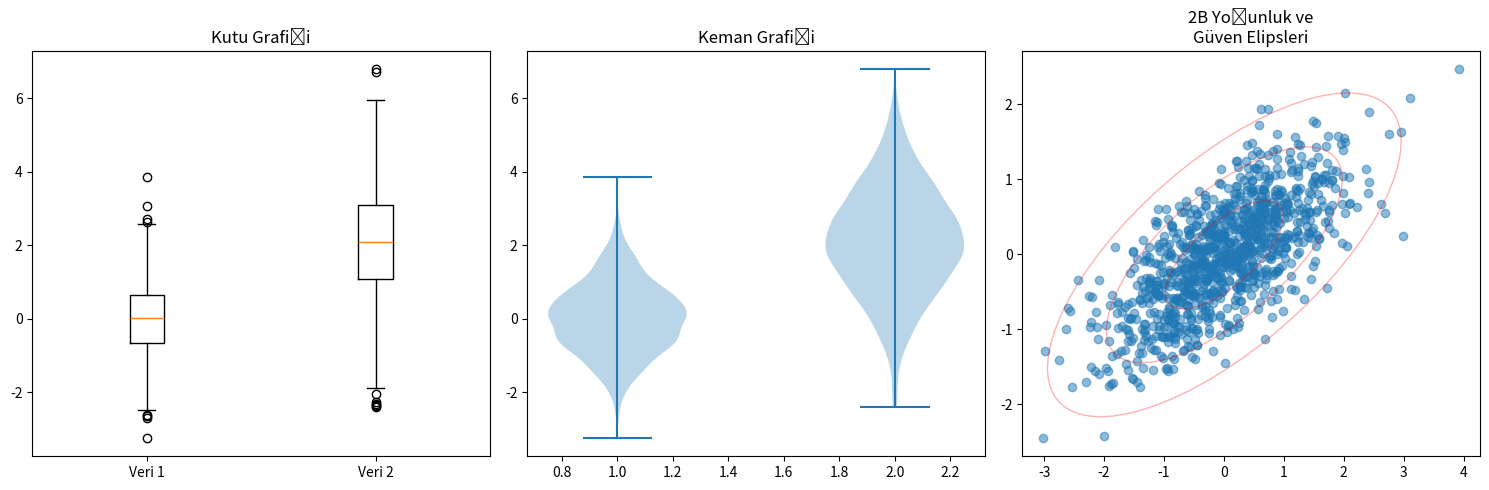

Source code (Python):
"""
İstatistiksel Grafikler (Statistical Plots)
--------------------------------------
Bu örnek, matplotlib ile istatistiksel grafiklerin nasıl oluşturulacağını gösterir.

Kullanım Alanları:
- Veri dağılımlarının analizi
- Aykırı değerlerin tespiti
- Veri setlerinin karşılaştırılması
- Güven aralıklarının görselleştirilmesi
- İstatistiksel analizler

Özellikler:
- Kutu grafikleri (Box plots)
- Keman grafikleri (Violin plots)
- 2B yoğunluk grafikleri
- Güven elipsleri
- Çoklu veri seti karşılaştırma
"""

import matplotlib.pyplot as plt
import numpy as np
from matplotlib.patches import Ellipse

# Çoklu veri setleri oluşturma
np.random.seed(42)  # Tekrar üretilebilirlik için sabit tohum
data1 = np.random.normal(0, 1, 1000)  # Normal dağılımlı ilk veri seti
data2 = np.random.normal(2, 1.5, 1000)  # Normal dağılımlı ikinci veri seti

plt.figure(figsize=(15, 5))  # 15x5 inç boyutunda figür

# Kutu Grafiği
plt.subplot(131)  # 1. alt grafik
plt.boxplot([data1, data2], labels=['Veri 1', 'Veri 2'])
plt.title('Kutu Grafiği')

# Keman Grafiği
plt.subplot(132)  # 2. alt grafik
plt.violinplot([data1, data2])
plt.title('Keman Grafiği')

# 2B Yoğunluk Grafiği ve güven elipsleri
ax = plt.subplot(133)  # 3. alt grafik
x = np.random.normal(0, 1, 1000)  # x ekseni verileri
y = x * 0.5 + np.random.normal(0, 0.5, 1000)  # y ekseni verileri

# Yoğunluk grafiği çizimi
plt.scatter(x, y, alpha=0.5)  # Saçılım noktaları

# Güven elipslerini ekle
cov = np.cov(x, y)  # Kovaryans matrisi
lambda_, v = np.linalg.eig(cov)  # Özdeğer ve özvektörler
angle = np.degrees(np.arctan2(v[1, 0], v[0, 0]))  # Elips açısı

# Farklı standart sapma seviyeleri için elipsler
for n_std in [1, 2, 3]:
    ellipse = Ellipse(xy=(np.mean(x), np.mean(y)),
                      width=lambda_[0]**0.5 * n_std * 2,
                      height=lambda_[1]**0.5 * n_std * 2,
                      angle=angle,
                      facecolor='none',
                      edgecolor='red',
                      alpha=0.3)
    ax.add_patch(ellipse)

plt.title('2B Yoğunluk ve\nGüven Elipsleri')
plt.tight_layout()  # Alt grafikler arası boşlukları otomatik ayarlama
plt.show()  # Grafiği göster 